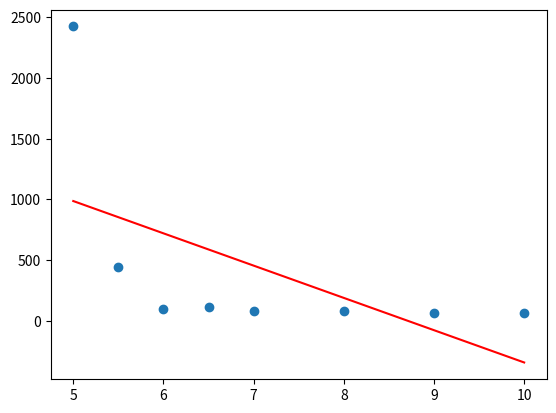

Generate this figure with matplotlib:
import numpy as np
import matplotlib.pyplot as pyplot
x = (5, 5.5, 6, 6.5, 7, 8, 9, 10)
y = (2423,447, 100, 112, 80, 85, 69, 65)
# Generate the scatter plot
pyplot.scatter(x, y)
# Generate the trend line
z = np.polyfit(x, y, 1)
p = np.poly1d(z)
pyplot.plot(x, p(x), 'r')
# Display the figure
pyplot.show()
